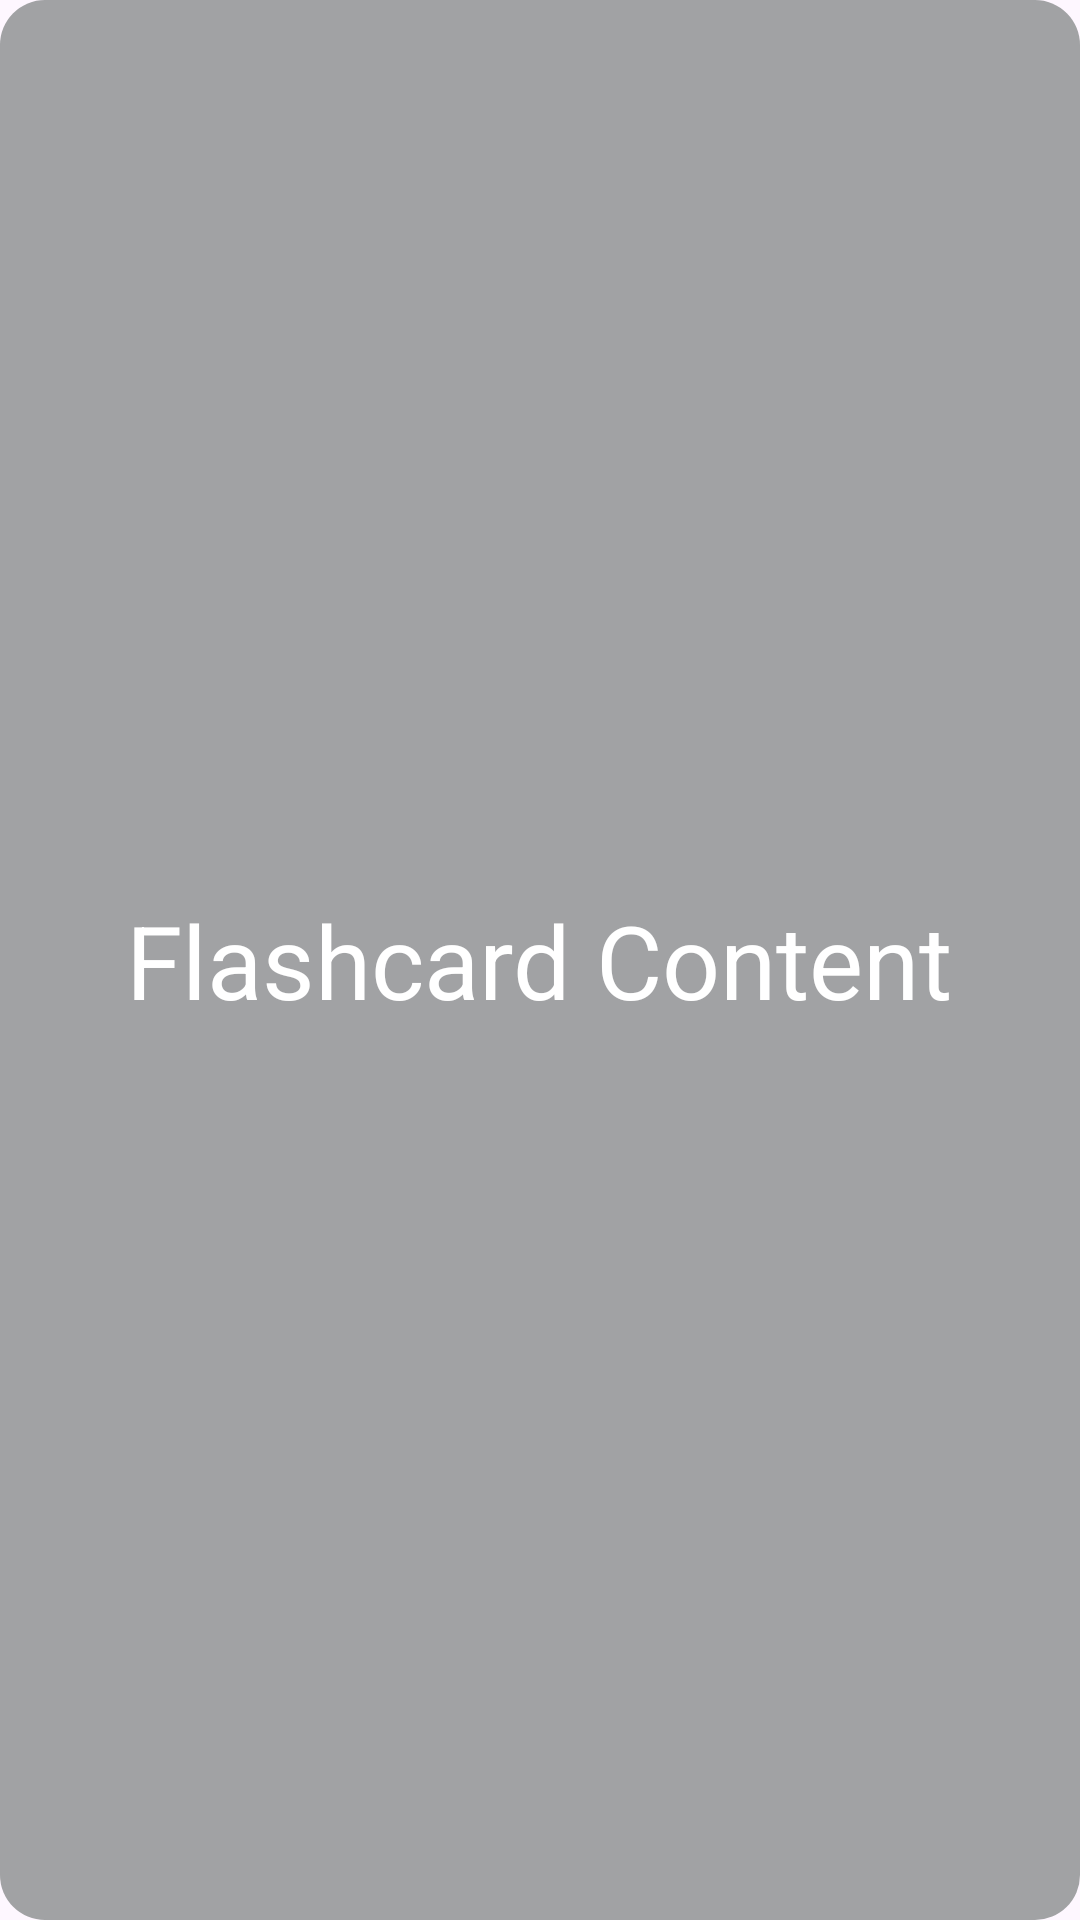

Here is an Android app screen rendered from its layout file. Give the layout XML and the strings, colors and styles it references.
<!-- AndroidManifest.xml: application theme Theme.Studie -->
<!-- res/layout/fragment_flashcard.xml -->
<?xml version="1.0" encoding="utf-8"?>
<androidx.constraintlayout.widget.ConstraintLayout xmlns:android="http://schemas.android.com/apk/res/android"
    xmlns:app="http://schemas.android.com/apk/res-auto"
    xmlns:tools="http://schemas.android.com/tools"
    android:id="@+id/flashcard_layout"
    android:layout_width="match_parent"
    android:layout_height="match_parent"
    android:background="@drawable/text_box"
    android:backgroundTint="@color/blue">

    <LinearLayout
        android:layout_width="match_parent"
        android:layout_height="match_parent"
        android:gravity="center"
        android:orientation="vertical">

        <TextView
            android:id="@+id/flashcard_content"
            android:layout_width="wrap_content"
            android:layout_height="wrap_content"
            android:gravity="center"
            android:padding="20dp"
            android:text="Flashcard Content"
            android:textColor="@color/white"
            android:textSize="34sp"
            app:autoSizeMaxTextSize="34sp"
            app:autoSizeMinTextSize="14sp"
            app:autoSizeTextType="uniform" />
    </LinearLayout>

</androidx.constraintlayout.widget.ConstraintLayout>
<!-- resources referenced by this layout -->
<resources>
  <color name="white">#FFFFFFFF</color>
  <!-- drawable text_box (drawable) -->
  <?xml version="1.0" encoding="utf-8"?>
  <shape xmlns:android="http://schemas.android.com/apk/res/android"
      android:shape="rectangle" >
  
      
      <solid
          android:color="#A1A2A4"/>
  
      
      <size
          android:width="297dp"
          android:height="55dp"/>
  
      
      <corners
          android:topLeftRadius="15dp"
          android:topRightRadius="15dp"
          android:bottomLeftRadius="15dp"
          android:bottomRightRadius="15dp"/>
  </shape>
  <style name="Theme.Studie" parent="Base.Theme.Studie" />
  <style name="Base.Theme.Studie" parent="Theme.Material3.DayNight.NoActionBar">
          
          
      </style>
</resources>
